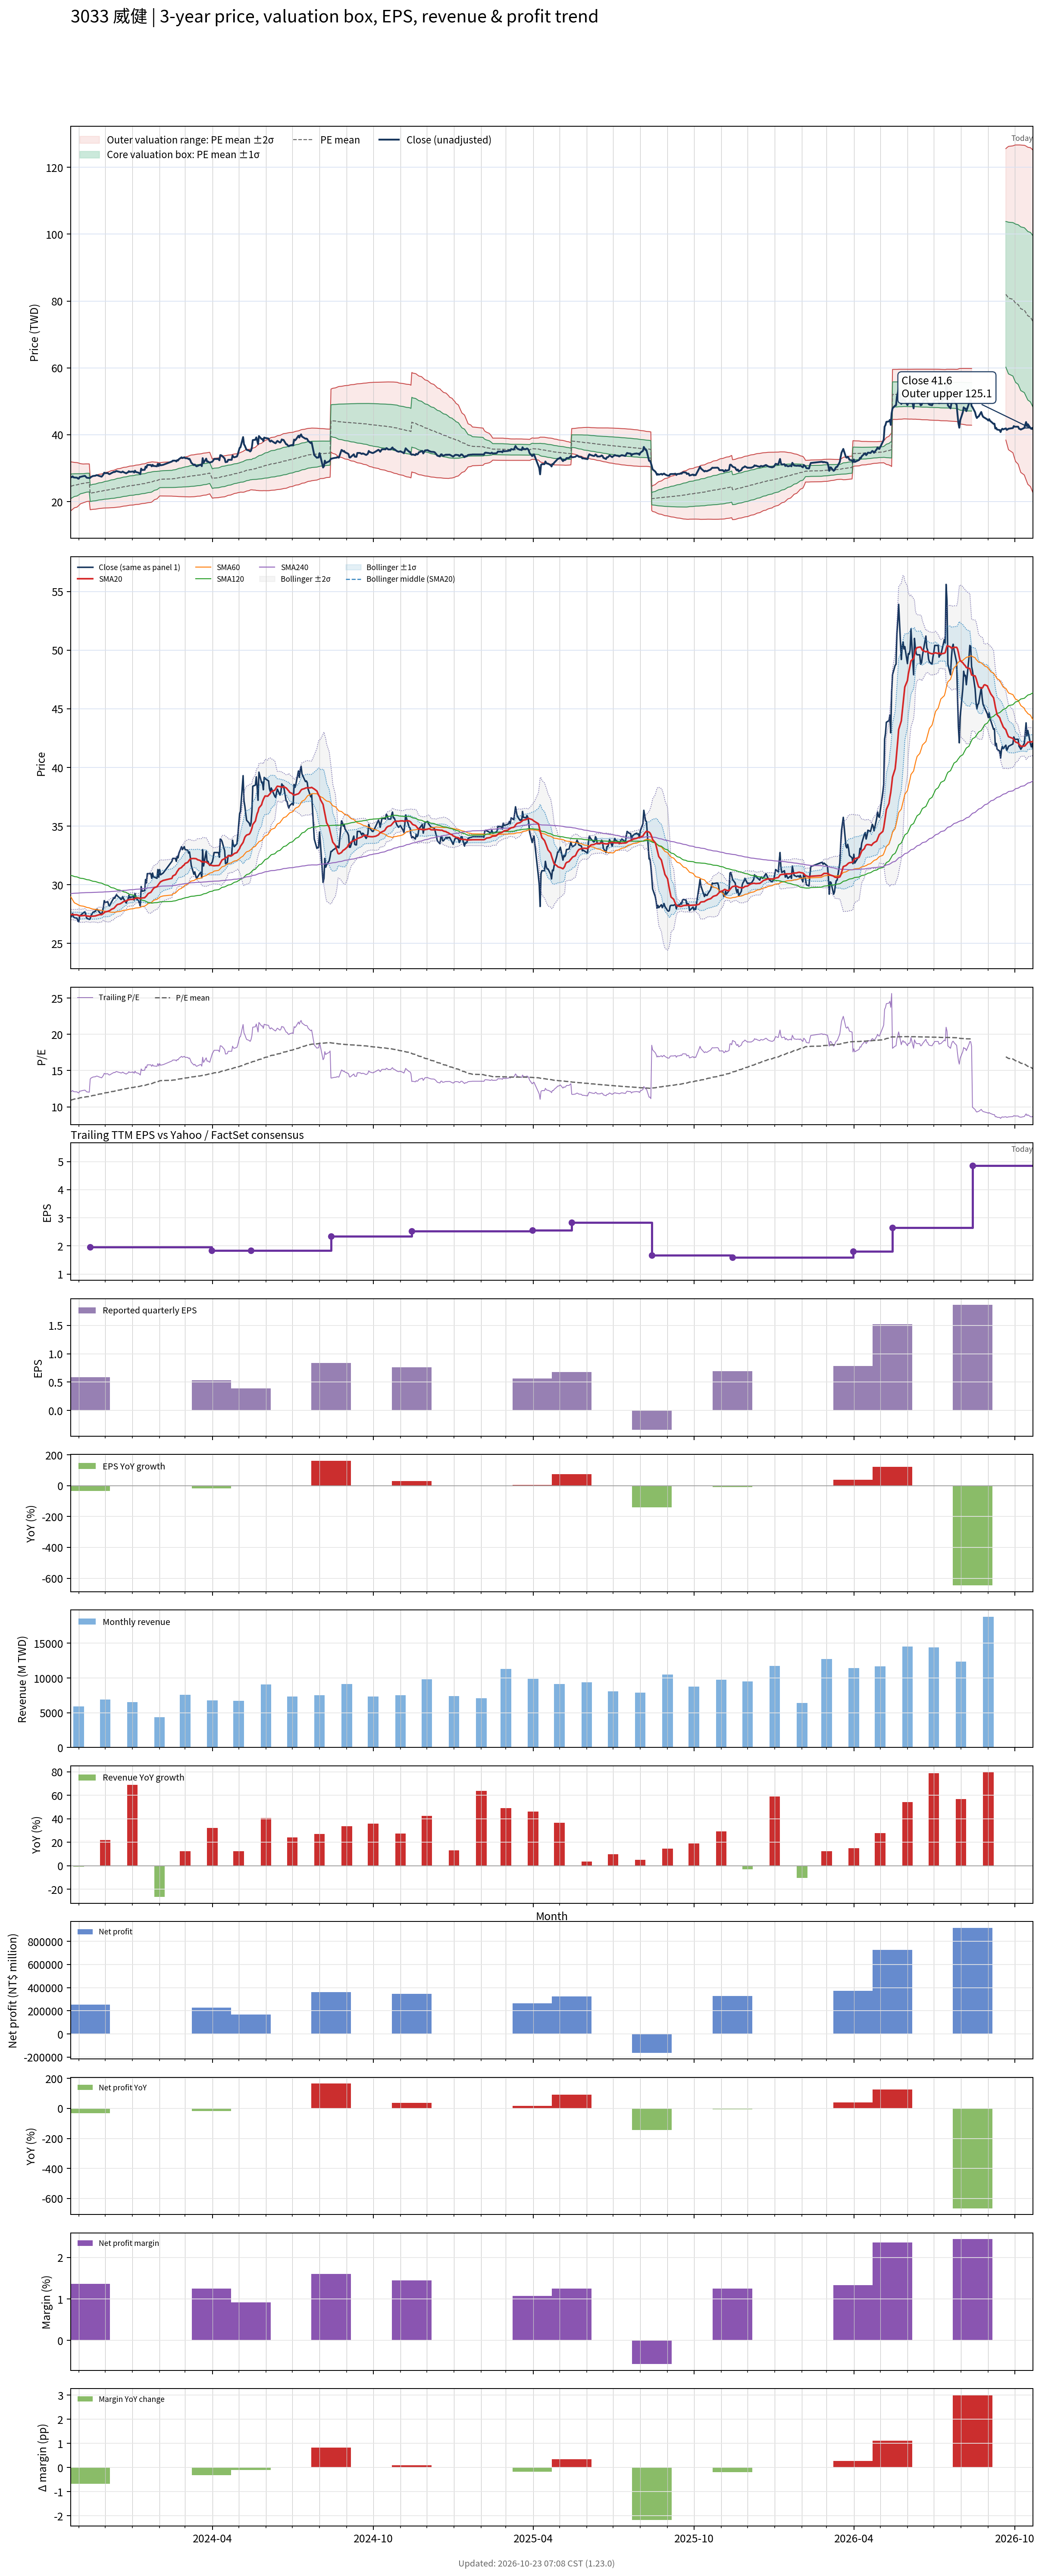

The file beside this chart, header and first rows:
# chart-version: skill-stock-dynamic-val…
date, close, available_date, period_end, eps, ttm_eps, pe, pe_mean, pe_std, price_m2, price_m1, price_mean, price_p1, price_p2, forward_eps, forward_pe, forward_pe_mean, forward_pe_std, forward_price_m2, forward_price_m1, forward_price_mean, forward_price_p1, forward_price_p2, sma20
2023-10-23, 27.25, 2023-08-14, 2023-06-30, 0.32, 2.25, 12.11, 10.93, 1.624, 17.27, 20.93, 24.58, 28.24, 31.89, , , , , , , , , , 27.46
2023-10-24, 27.35, 2023-08-14, 2023-06-30, 0.32, 2.25, 12.16, 10.96, 1.596, 17.49, 21.08, 24.67, 28.26, 31.85, , , , , , , , , , 27.46
2023-10-25, 27.55, 2023-08-14, 2023-06-30, 0.32, 2.25, 12.24, 11, 1.568, 17.7, 21.23, 24.76, 28.29, 31.82, , , , , , , , , , 27.47
2023-10-26, 27.25, 2023-08-14, 2023-06-30, 0.32, 2.25, 12.11, 11.04, 1.539, 17.92, 21.38, 24.84, 28.31, 31.77, , , , , , , , , , 27.45
2023-10-27, 27.2, 2023-08-14, 2023-06-30, 0.32, 2.25, 12.09, 11.08, 1.51, 18.13, 21.53, 24.93, 28.33, 31.72, , , , , , , , , , 27.45
2023-10-30, 27.15, 2023-08-14, 2023-06-30, 0.32, 2.25, 12.07, 11.12, 1.48, 18.35, 21.68, 25.01, 28.34, 31.67, , , , , , , , , , 27.44
2023-10-31, 26.9, 2023-08-14, 2023-06-30, 0.32, 2.25, 11.96, 11.15, 1.447, 18.58, 21.84, 25.09, 28.35, 31.6, , , , , , , , , , 27.41
2023-11-01, 26.85, 2023-08-14, 2023-06-30, 0.32, 2.25, 11.93, 11.19, 1.411, 18.82, 22, 25.17, 28.35, 31.52, , , , , , , , , , 27.38
2023-11-02, 27.35, 2023-08-14, 2023-06-30, 0.32, 2.25, 12.16, 11.23, 1.374, 19.07, 22.17, 25.26, 28.35, 31.44, , , , , , , , , , 27.36
2023-11-03, 27.4, 2023-08-14, 2023-06-30, 0.32, 2.25, 12.18, 11.26, 1.333, 19.35, 22.35, 25.35, 28.34, 31.34, , , , , , , , , , 27.36
2023-11-06, 27.6, 2023-08-14, 2023-06-30, 0.32, 2.25, 12.27, 11.3, 1.291, 19.62, 22.53, 25.43, 28.34, 31.24, , , , , , , , , , 27.38
2023-11-07, 27.65, 2023-08-14, 2023-06-30, 0.32, 2.25, 12.29, 11.33, 1.282, 19.72, 22.61, 25.49, 28.37, 31.26, , , , , , , , , , 27.39
2023-11-08, 27.7, 2023-08-14, 2023-06-30, 0.32, 2.25, 12.31, 11.35, 1.273, 19.82, 22.68, 25.54, 28.41, 31.27, , , , , , , , , , 27.4
2023-11-09, 27.45, 2023-08-14, 2023-06-30, 0.32, 2.25, 12.2, 11.38, 1.263, 19.91, 22.75, 25.6, 28.44, 31.28, , , , , , , , , , 27.37
2023-11-10, 27.15, 2023-08-14, 2023-06-30, 0.32, 2.25, 12.07, 11.4, 1.252, 20.01, 22.83, 25.64, 28.46, 31.28, , , , , , , , , , 27.34
2023-11-13, 27.05, 2023-08-14, 2023-06-30, 0.32, 2.25, 12.02, 11.42, 1.24, 20.11, 22.9, 25.69, 28.48, 31.27, , , , , , , , , , 27.32
2023-11-14, 27.1, 2023-11-14, 2023-09-30, 0.59, 1.96, 13.83, 11.45, 1.247, 17.56, 20.01, 22.45, 24.9, 27.34, , , , , , , , , , 27.3
2023-11-15, 27.4, 2023-11-14, 2023-09-30, 0.59, 1.96, 13.98, 11.49, 1.255, 17.61, 20.06, 22.52, 24.98, 27.44, , , , , , , , , , 27.32
2023-11-16, 27.5, 2023-11-14, 2023-09-30, 0.59, 1.96, 14.03, 11.53, 1.263, 17.65, 20.12, 22.6, 25.07, 27.55, , , , , , , , , , 27.33
2023-11-17, 27.65, 2023-11-14, 2023-09-30, 0.59, 1.96, 14.11, 11.57, 1.272, 17.69, 20.18, 22.67, 25.16, 27.66, , , , , , , , , , 27.32
2023-11-20, 27.75, 2023-11-14, 2023-09-30, 0.59, 1.96, 14.16, 11.61, 1.279, 17.73, 20.24, 22.75, 25.26, 27.76, , , , , , , , , , 27.35
2023-11-21, 27.9, 2023-11-14, 2023-09-30, 0.59, 1.96, 14.23, 11.64, 1.288, 17.77, 20.3, 22.82, 25.35, 27.87, , , , , , , , , , 27.38
2023-11-22, 27.9, 2023-11-14, 2023-09-30, 0.59, 1.96, 14.23, 11.68, 1.296, 17.82, 20.36, 22.9, 25.44, 27.98, , , , , , , , , , 27.39
2023-11-23, 27.8, 2023-11-14, 2023-09-30, 0.59, 1.96, 14.18, 11.72, 1.302, 17.87, 20.42, 22.97, 25.53, 28.08, , , , , , , , , , 27.42
2023-11-24, 27.7, 2023-11-14, 2023-09-30, 0.59, 1.96, 14.13, 11.76, 1.306, 17.93, 20.49, 23.05, 25.61, 28.17, , , , , , , , , , 27.45
2023-11-27, 27.45, 2023-11-14, 2023-09-30, 0.59, 1.96, 14.01, 11.79, 1.309, 17.99, 20.55, 23.12, 25.68, 28.25, , , , , , , , , , 27.46
2023-11-28, 27.75, 2023-11-14, 2023-09-30, 0.59, 1.96, 14.16, 11.83, 1.316, 18.03, 20.61, 23.18, 25.76, 28.34, , , , , , , , , , 27.5
2023-11-29, 28.1, 2023-11-14, 2023-09-30, 0.59, 1.96, 14.34, 11.86, 1.326, 18.05, 20.65, 23.25, 25.85, 28.45, , , , , , , , , , 27.57
2023-11-30, 28.65, 2023-11-14, 2023-09-30, 0.59, 1.96, 14.62, 11.9, 1.341, 18.07, 20.7, 23.33, 25.95, 28.58, , , , , , , , , , 27.63
2023-12-01, 28.5, 2023-11-14, 2023-09-30, 0.59, 1.96, 14.54, 11.94, 1.354, 18.09, 20.74, 23.4, 26.05, 28.7, , , , , , , , , , 27.69
2023-12-04, 28.55, 2023-11-14, 2023-09-30, 0.59, 1.96, 14.57, 11.97, 1.367, 18.11, 20.79, 23.46, 26.14, 28.82, , , , , , , , , , 27.73
2023-12-05, 28.3, 2023-11-14, 2023-09-30, 0.59, 1.96, 14.44, 12, 1.379, 18.12, 20.82, 23.53, 26.23, 28.93, , , , , , , , , , 27.77
2023-12-06, 28.2, 2023-11-14, 2023-09-30, 0.59, 1.96, 14.39, 12.04, 1.39, 18.14, 20.86, 23.59, 26.31, 29.04, , , , , , , , , , 27.79
2023-12-07, 28.35, 2023-11-14, 2023-09-30, 0.59, 1.96, 14.46, 12.07, 1.402, 18.15, 20.9, 23.65, 26.4, 29.15, , , , , , , , , , 27.84
2023-12-08, 28.5, 2023-11-14, 2023-09-30, 0.59, 1.96, 14.54, 12.1, 1.413, 18.18, 20.95, 23.72, 26.49, 29.25, , , , , , , , , , 27.91
2023-12-11, 28.9, 2023-11-14, 2023-09-30, 0.59, 1.96, 14.74, 12.14, 1.424, 18.21, 21, 23.79, 26.58, 29.37, , , , , , , , , , 28
2023-12-12, 28.85, 2023-11-14, 2023-09-30, 0.59, 1.96, 14.72, 12.17, 1.435, 18.23, 21.05, 23.86, 26.67, 29.48, , , , , , , , , , 28.09
2023-12-13, 29.05, 2023-11-14, 2023-09-30, 0.59, 1.96, 14.82, 12.21, 1.445, 18.27, 21.1, 23.93, 26.76, 29.59, , , , , , , , , , 28.17
2023-12-14, 29.15, 2023-11-14, 2023-09-30, 0.59, 1.96, 14.87, 12.25, 1.455, 18.3, 21.15, 24, 26.86, 29.71, , , , , , , , , , 28.25
2023-12-15, 29.05, 2023-11-14, 2023-09-30, 0.59, 1.96, 14.82, 12.28, 1.463, 18.34, 21.21, 24.08, 26.95, 29.81, , , , , , , , , , 28.32
2023-12-18, 28.85, 2023-11-14, 2023-09-30, 0.59, 1.96, 14.72, 12.32, 1.467, 18.4, 21.28, 24.15, 27.03, 29.9, , , , , , , , , , 28.38
2023-12-19, 28.75, 2023-11-14, 2023-09-30, 0.59, 1.96, 14.67, 12.36, 1.469, 18.47, 21.35, 24.23, 27.1, 29.98, , , , , , , , , , 28.42
2023-12-20, 28.8, 2023-11-14, 2023-09-30, 0.59, 1.96, 14.69, 12.4, 1.472, 18.53, 21.41, 24.3, 27.18, 30.07, , , , , , , , , , 28.46
2023-12-21, 29, 2023-11-14, 2023-09-30, 0.59, 1.96, 14.8, 12.43, 1.476, 18.58, 21.48, 24.37, 27.26, 30.16, , , , , , , , , , 28.52
2023-12-22, 28.8, 2023-11-14, 2023-09-30, 0.59, 1.96, 14.69, 12.47, 1.478, 18.64, 21.54, 24.44, 27.34, 30.24, , , , , , , , , , 28.58
2023-12-25, 28.45, 2023-11-14, 2023-09-30, 0.59, 1.96, 14.52, 12.5, 1.479, 18.71, 21.61, 24.51, 27.4, 30.3, , , , , , , , , , 28.63
2023-12-26, 28.65, 2023-11-14, 2023-09-30, 0.59, 1.96, 14.62, 12.54, 1.481, 18.77, 21.67, 24.57, 27.47, 30.38, , , , , , , , , , 28.67
2023-12-27, 28.75, 2023-11-14, 2023-09-30, 0.59, 1.96, 14.67, 12.57, 1.484, 18.82, 21.73, 24.64, 27.54, 30.45, , , , , , , , , , 28.7
2023-12-28, 29.1, 2023-11-14, 2023-09-30, 0.59, 1.96, 14.85, 12.6, 1.489, 18.87, 21.78, 24.7, 27.62, 30.54, , , , , , , , , , 28.73
2023-12-29, 28.9, 2023-11-14, 2023-09-30, 0.59, 1.96, 14.74, 12.64, 1.491, 18.93, 21.85, 24.77, 27.69, 30.61, , , , , , , , , , 28.75
2024-01-02, 29, 2023-11-14, 2023-09-30, 0.59, 1.96, 14.8, 12.67, 1.494, 18.98, 21.91, 24.84, 27.76, 30.69, , , , , , , , , , 28.77
2024-01-03, 28.7, 2023-11-14, 2023-09-30, 0.59, 1.96, 14.64, 12.7, 1.495, 19.04, 21.97, 24.9, 27.83, 30.76, , , , , , , , , , 28.79
2024-01-04, 29.25, 2023-11-14, 2023-09-30, 0.59, 1.96, 14.92, 12.74, 1.498, 19.09, 22.03, 24.96, 27.9, 30.84, , , , , , , , , , 28.84
2024-01-05, 28.85, 2023-11-14, 2023-09-30, 0.59, 1.96, 14.72, 12.77, 1.502, 19.14, 22.08, 25.02, 27.97, 30.91, , , , , , , , , , 28.87
2024-01-08, 28.65, 2023-11-14, 2023-09-30, 0.59, 1.96, 14.62, 12.79, 1.506, 19.17, 22.12, 25.07, 28.03, 30.98, , , , , , , , , , 28.88
2024-01-09, 28.45, 2023-11-14, 2023-09-30, 0.59, 1.96, 14.52, 12.82, 1.506, 19.23, 22.18, 25.13, 28.08, 31.04, , , , , , , , , , 28.85
2024-01-10, 28.2, 2023-11-14, 2023-09-30, 0.59, 1.96, 14.39, 12.85, 1.502, 19.3, 22.24, 25.19, 28.13, 31.08, , , , , , , , , , 28.82
2024-01-11, 29.85, 2023-11-14, 2023-09-30, 0.59, 1.96, 15.23, 12.89, 1.508, 19.35, 22.3, 25.26, 28.21, 31.17, , , , , , , , , , 28.86
2024-01-12, 29.45, 2023-11-14, 2023-09-30, 0.59, 1.96, 15.03, 12.92, 1.509, 19.41, 22.37, 25.33, 28.28, 31.24, , , , , , , , , , 28.88
... 670 more rows
